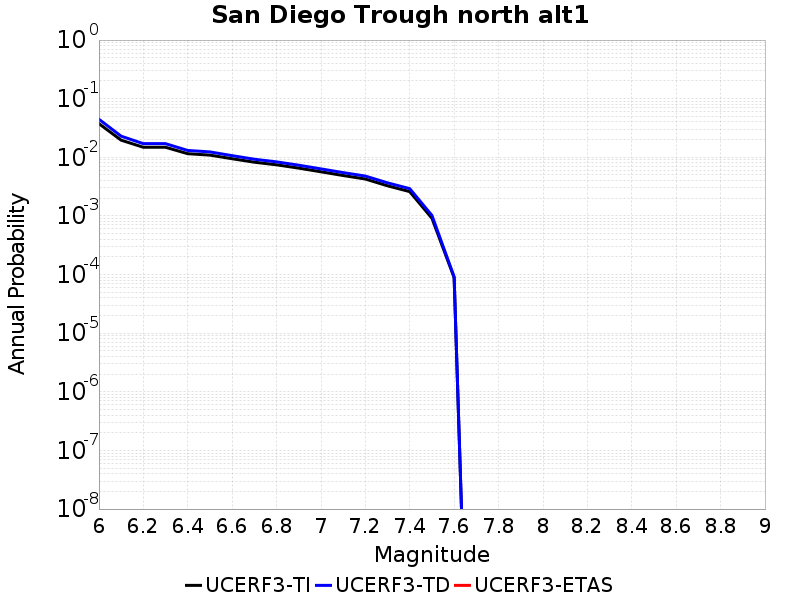

Values plotted in this chart, from the file beside it:
Magnitude, UCERF3-TI Prob, UCERF3-TD Prob, UCERF3-ETAS Prob
6.0, 0.03752, 0.04458, 0.0
6.1, 0.0196, 0.02294, 0.0
6.2, 0.01484, 0.01708, 0.0
6.3, 0.01484, 0.01708, 0.0
6.4, 0.01152, 0.01309, 0.0
6.5, 0.0109, 0.01237, 0.0
6.6, 0.009455, 0.01067, 0.0
6.7, 0.008254, 0.009276, 0.0
6.8, 0.00745, 0.008361, 0.0
6.9, 0.00654, 0.007336, 0.0
7.0, 0.005663, 0.006349, 0.0
7.1, 0.004889, 0.005482, 0.0
7.2, 0.004265, 0.004787, 0.0
7.3, 0.003265, 0.003667, 0.0
7.4, 0.002598, 0.00292, 0.0
7.5, 9.1216754E-4, 0.00102, 0.0
7.6, 8.8640954E-5, 9.1332724E-5, 0.0
